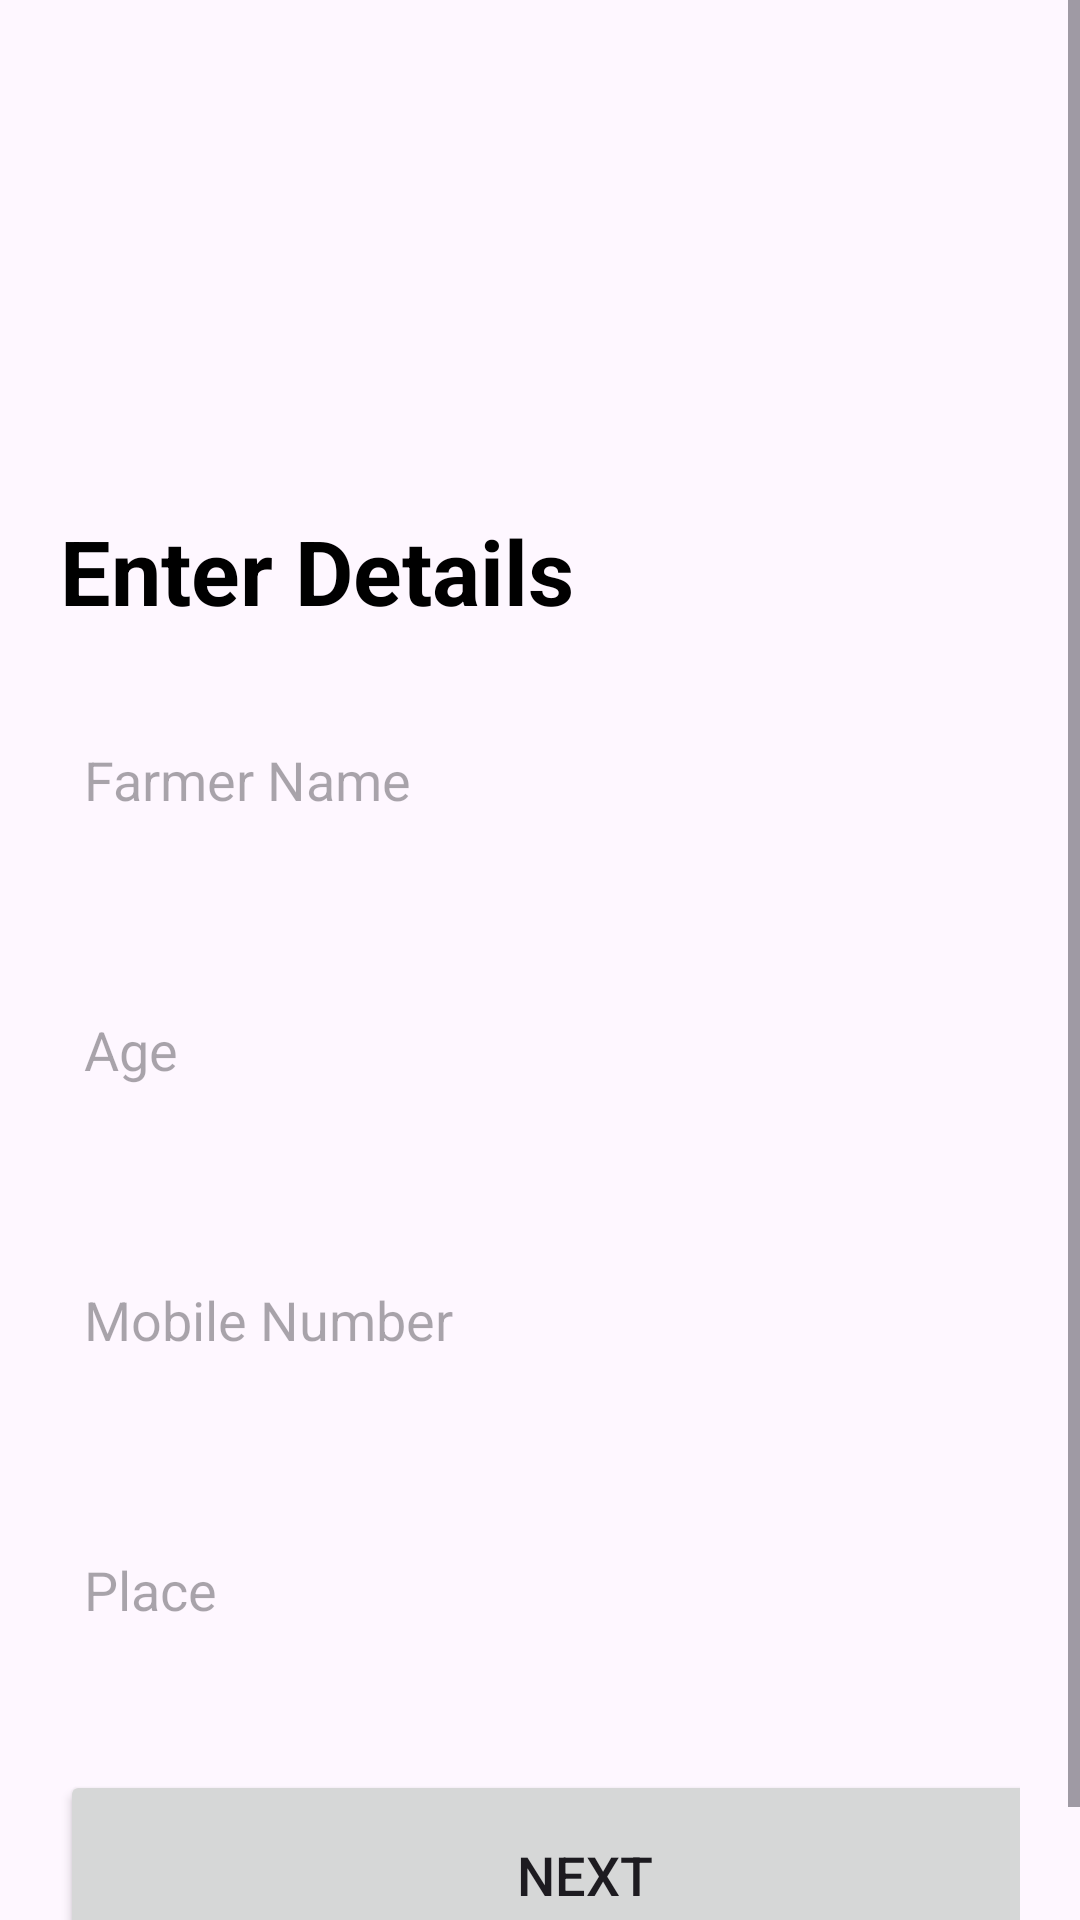

Android layout source for this screen:
<!-- AndroidManifest.xml: application theme Theme.CottonInsectCounter -->
<!-- res/layout/activity_user_register.xml -->
<?xml version="1.0" encoding="utf-8"?>
<LinearLayout
    xmlns:android="http://schemas.android.com/apk/res/android"
    xmlns:app="http://schemas.android.com/apk/res-auto"
    xmlns:tools="http://schemas.android.com/tools"
    android:layout_width="match_parent"
    android:layout_height="match_parent"
    android:background="@drawable/pagebkg"
    android:id="@+id/main"
    tools:context=".User_Register">

    <ScrollView
        android:layout_width="match_parent"
        android:layout_height="wrap_content">

        <LinearLayout
            android:layout_width="match_parent"
            android:layout_height="wrap_content"
            android:orientation="vertical">

            <LinearLayout
                android:layout_width="match_parent"
                android:layout_height="wrap_content"
                android:orientation="vertical"
                android:layout_marginTop="100dp"
                android:padding="20dp">
                <TextView
                    android:layout_width="350dp"
                    android:layout_height="40dp"
                    android:layout_marginTop="50dp"
                    android:drawablePadding="8dp"
                    android:textStyle="bold"
                    android:gravity="left"
                    android:textColor="@color/black"
                    android:hint="Farmer Name"
                    android:text="Enter Details"
                    android:textSize="30dp" />
                <EditText
                    android:layout_width="350dp"
                    android:layout_height="60dp"
                    android:id="@+id/name"
                    android:layout_marginTop="20dp"
                    android:background="@drawable/lavender_border"
                    android:padding="8dp"
                    android:hint="Farmer Name"
                    android:drawablePadding="8dp"
                    android:textColor="@color/grey"/>
                <EditText
                    android:layout_width="350dp"
                    android:layout_height="60dp"
                    android:id="@+id/Age"
                    android:layout_marginTop="30dp"
                    android:background="@drawable/lavender_border"
                    android:padding="8dp"
                    android:inputType="number"
                    android:hint="Age"
                    android:drawablePadding="8dp"
                    android:textColor="@color/grey"/>
                <EditText
                    android:layout_width="350dp"
                    android:layout_height="60dp"
                    android:id="@+id/login_mobile"
                    android:layout_marginTop="30dp"
                    android:background="@drawable/lavender_border"
                    android:padding="8dp"
                    android:hint="Mobile Number"
                    android:inputType="number"
                    android:drawablePadding="8dp"
                    android:textColor="@color/grey"/>

                <EditText
                    android:layout_width="350dp"
                    android:layout_height="60dp"
                    android:id="@+id/login_password"
                    android:layout_marginTop="30dp"
                    android:background="@drawable/lavender_border"
                    android:padding="8dp"
                    android:hint="Place"
                    android:drawablePadding="8dp"
                    android:textColor="@color/grey"/>


                <Button
                    android:layout_width="350dp"
                    android:layout_height="70dp"
                    android:layout_marginTop="30dp"
                    android:text="Next"
                    android:id="@+id/login_button"
                    android:textSize="18sp"
                    android:onClick="Next"
                    app:cornerRadius = "30dp"/>




            </LinearLayout>

        </LinearLayout>
    </ScrollView>
</LinearLayout>
<!-- resources referenced by this layout -->
<resources>
  <color name="black">#FF000000</color>
  <color name="grey">#ff424242</color>
  <style name="Theme.CottonInsectCounter" parent="Base.Theme.CottonInsectCounter" />
  <style name="Base.Theme.CottonInsectCounter" parent="Theme.Material3.DayNight.NoActionBar">
          
          <item name="colorPrimary">@color/lavender</item>
          <item name="colorPrimaryVariant">@color/lavender</item>
          <item name="colorOnPrimary">@color/white</item>
          
          <item name="colorSecondary">@color/teal</item>
          <item name="colorSecondaryVariant">@color/teal</item>
          <item name="colorOnSecondary">@color/black</item>
          
          <item name="android:statusBarColor">?attr/colorPrimaryVariant</item>
          
      </style>
  <color name="lavender">#8692f7</color>
  <color name="white">#FFFFFFFF</color>
  <color name="teal">#008080</color>
</resources>
